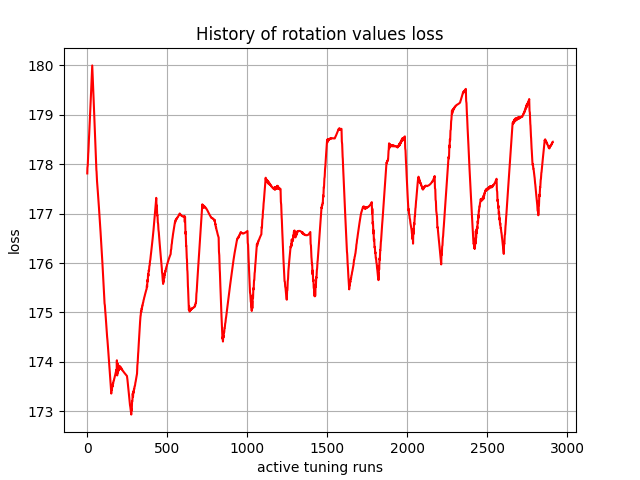

Values plotted in this chart, from the file beside it:
, 0
0, 177.8
1, 177.9
2, 178
3, 178
4, 178.1
5, 178.2
6, 178.2
7, 178.3
8, 178.3
9, 178.4
10, 178.5
11, 178.5
12, 178.6
13, 178.7
14, 178.8
15, 178.8
16, 178.9
17, 179
18, 179
19, 179.1
20, 179.2
21, 179.3
22, 179.3
23, 179.4
24, 179.5
25, 179.5
26, 179.6
27, 179.7
28, 179.8
29, 179.8
30, 179.9
31, 180
32, 179.9
33, 179.8
34, 179.8
35, 179.7
36, 179.6
37, 179.5
38, 179.4
39, 179.4
40, 179.3
41, 179.2
42, 179.1
43, 179
44, 179
45, 178.9
46, 178.8
47, 178.7
48, 178.6
49, 178.5
50, 178.4
51, 178.4
52, 178.3
53, 178.2
54, 178.1
55, 178
56, 177.9
57, 177.9
58, 177.9
59, 177.8
... 2,850 more rows
